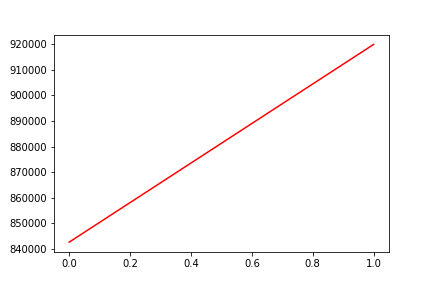

Source data for this figure (header and first rows):
, date, assets
0, 0, 842661
1, 20160801, 919952
